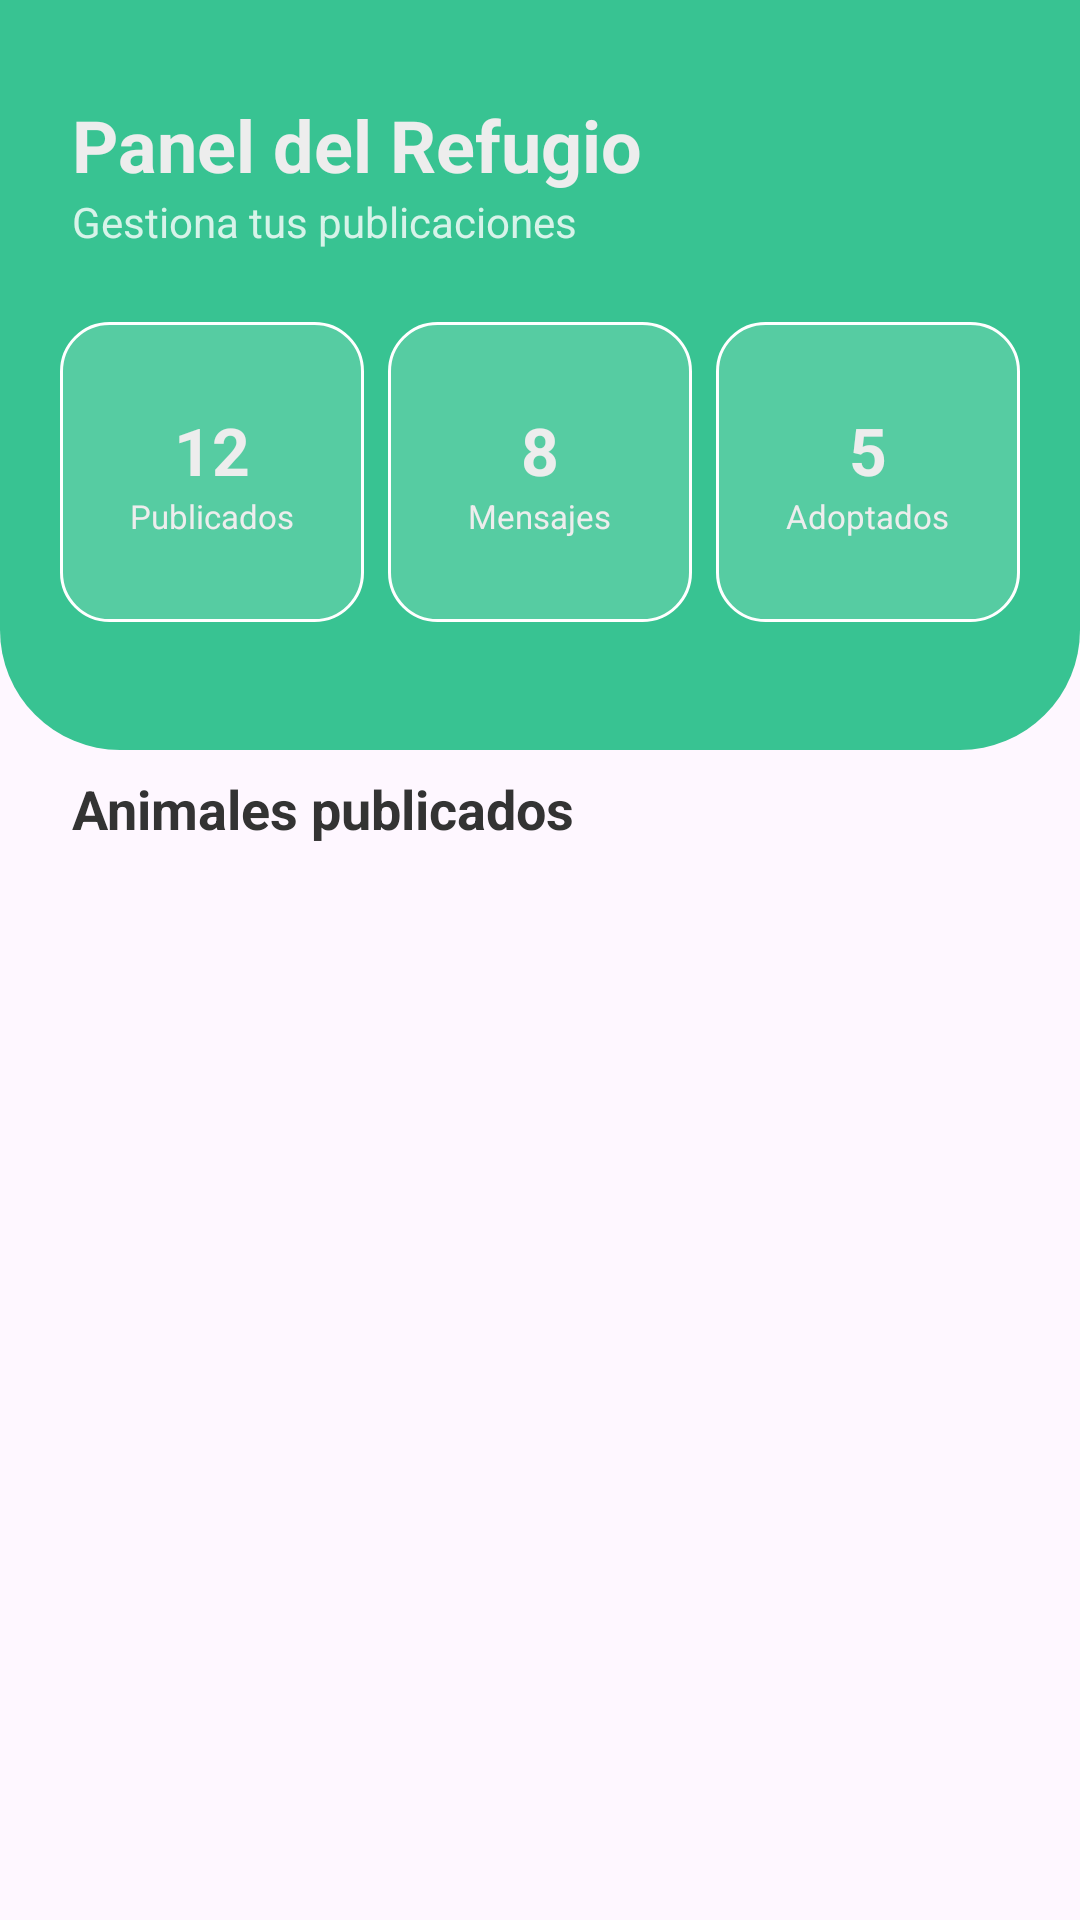

Layout XML and referenced resources for this Android screen:
<!-- AndroidManifest.xml: application theme Theme.AppAdopcionMascotas -->
<!-- res/layout/ly_fragment_dashboard.xml -->
<?xml version="1.0" encoding="utf-8"?>
<ScrollView xmlns:android="http://schemas.android.com/apk/res/android"
    xmlns:tools="http://schemas.android.com/tools"
    xmlns:app="http://schemas.android.com/apk/res-auto"
    android:layout_width="match_parent"
    android:layout_height="match_parent"
    tools:context=".fragments.DashboardFragment">

    
        <androidx.constraintlayout.widget.ConstraintLayout
            android:layout_width="match_parent"
            android:layout_height="wrap_content"
            >

    <View
        android:id="@+id/headerBackground"
        android:layout_width="match_parent"
        android:layout_height="250dp"
        android:background="@drawable/bg_dashboard_header"
        app:layout_constraintTop_toTopOf="parent" />

    <TextView
        android:id="@+id/tvTitulo"
        android:layout_width="wrap_content"
        android:layout_height="wrap_content"
        android:text="Panel del Refugio"
        android:textColor="@color/white"
        android:textSize="24sp"
        android:textStyle="bold"
        android:layout_marginTop="32dp"
        android:layout_marginStart="24dp"
        app:layout_constraintStart_toStartOf="parent"
        app:layout_constraintTop_toTopOf="parent" />

    <TextView
        android:id="@+id/tvSubtitulo"
        android:layout_width="wrap_content"
        android:layout_height="wrap_content"
        android:text="Gestiona tus publicaciones"
        android:textColor="#CCFFFFFF"
        android:layout_marginStart="24dp"
        app:layout_constraintStart_toStartOf="parent"
        app:layout_constraintTop_toBottomOf="@id/tvTitulo" />

    <LinearLayout
        android:id="@+id/layoutCards"
        android:layout_width="match_parent"
        android:layout_height="wrap_content"
        android:orientation="horizontal"
        android:paddingHorizontal="16dp"
        android:weightSum="3"
        android:layout_marginTop="20dp"
        app:layout_constraintTop_toBottomOf="@id/tvSubtitulo">

        <FrameLayout
            android:layout_width="0dp"
            android:layout_height="100dp"
            android:layout_weight="1"
            android:layout_margin="4dp"
            android:background="@drawable/bg_dashboard_card">
            <LinearLayout
                android:layout_width="match_parent"
                android:layout_height="match_parent"
                android:gravity="center"
                android:orientation="vertical">
                <TextView android:id="@+id/txtcountPublicados"
                    android:layout_width="wrap_content" android:layout_height="wrap_content"
                    android:text="12" android:textColor="@color/white" android:textSize="22sp" android:textStyle="bold"/>
                <TextView android:layout_width="wrap_content" android:layout_height="wrap_content"
                    android:text="Publicados" android:textColor="@color/white" android:textSize="11sp"/>
            </LinearLayout>
        </FrameLayout>

        <FrameLayout
            android:layout_width="0dp"
            android:layout_height="100dp"
            android:layout_weight="1"
            android:layout_margin="4dp"
            android:background="@drawable/bg_dashboard_card">
            <LinearLayout
                android:layout_width="match_parent"
                android:layout_height="match_parent"
                android:gravity="center"
                android:orientation="vertical">
                <TextView android:id="@+id/txtcountMensajes" android:layout_width="wrap_content" android:layout_height="wrap_content"
                    android:text="8" android:textColor="@color/white" android:textSize="22sp" android:textStyle="bold"/>
                <TextView android:layout_width="wrap_content" android:layout_height="wrap_content"
                    android:text="Mensajes" android:textColor="@color/white" android:textSize="11sp"/>
            </LinearLayout>
        </FrameLayout>

        <FrameLayout
            android:layout_width="0dp"
            android:layout_height="100dp"
            android:layout_weight="1"
            android:layout_margin="4dp"
            android:background="@drawable/bg_dashboard_card">
            <LinearLayout
                android:layout_width="match_parent"
                android:layout_height="match_parent"
                android:gravity="center"
                android:orientation="vertical">
                <TextView android:id="@+id/txtcountAdoptados" android:layout_width="wrap_content" android:layout_height="wrap_content"
                    android:text="5" android:textColor="@color/white" android:textSize="22sp" android:textStyle="bold"/>
                <TextView android:layout_width="wrap_content" android:layout_height="wrap_content"
                    android:text="Adoptados" android:textColor="@color/white" android:textSize="11sp"/>
            </LinearLayout>
        </FrameLayout>
    </LinearLayout>

            <TextView
                android:id="@+id/tvListaLabel"
                android:layout_width="wrap_content"
                android:layout_height="wrap_content"
                android:text="Animales publicados"
                android:textColor="#333333"
                android:textSize="18sp"
                android:textStyle="bold"
                android:layout_marginTop="46dp"
                android:layout_marginStart="24dp"
                app:layout_constraintStart_toStartOf="parent"
                app:layout_constraintTop_toBottomOf="@id/layoutCards"
                />

            <com.google.android.material.card.MaterialCardView
                android:layout_width="wrap_content"
                android:layout_height="wrap_content"
                app:cardBackgroundColor="@color/tag_color"
                android:layout_marginEnd="30dp"
                app:cardCornerRadius="10dp"
                android:forceDarkAllowed="false"
                app:layout_constraintBottom_toBottomOf="@id/tvListaLabel"
                app:layout_constraintEnd_toEndOf="parent"
                app:layout_constraintTop_toTopOf="@id/tvListaLabel">

            </com.google.android.material.card.MaterialCardView>


            <androidx.recyclerview.widget.RecyclerView
                android:id="@+id/rvAnimales"
                android:layout_width="match_parent"
                android:layout_height="wrap_content"
                android:layout_marginTop="16dp"
                android:paddingHorizontal="8dp"
                android:clipToPadding="false"
                android:nestedScrollingEnabled="false"
                app:layout_constraintTop_toBottomOf="@id/tvListaLabel"
                app:layout_constraintBottom_toBottomOf="parent"
                tools:context=".fragments.DashboardFragment" />
        </androidx.constraintlayout.widget.ConstraintLayout>


</ScrollView>
<!-- resources referenced by this layout -->
<resources>
  <color name="tag_color">#6b9ce5</color>
  <color name="white">#EDEDED</color>
  <!-- drawable bg_dashboard_card (drawable) -->
  <?xml version="1.0" encoding="utf-8"?>
  <shape xmlns:android="http://schemas.android.com/apk/res/android">
      <solid android:color="#26FFFFFF"/>
      <stroke android:width="1dp" android:color="#FFF"/>
      <corners android:radius="16dp"/>
  </shape>
  <!-- drawable bg_dashboard_header (drawable) -->
  <?xml version="1.0" encoding="utf-8"?>
  <shape xmlns:android="http://schemas.android.com/apk/res/android">
      <solid android:color="@color/primary_color"/>
      <corners android:bottomLeftRadius="40dp" android:bottomRightRadius="40dp" />
  </shape>
  <style name="Theme.AppAdopcionMascotas" parent="Base.Theme.AppAdopcionMascotas" />
  <color name="primary_color">#38c392</color>
  <style name="Base.Theme.AppAdopcionMascotas" parent="Theme.Material3.DayNight.NoActionBar">
          
          
          <item name="colorPrimary">@color/primary_color</item>
          <item name="colorSecondary">@color/tag_color</item>
          <item name="colorAccent">@color/degraded_color</item>
          <item name="colorControlNormal">@color/white</item>
          <item name="color">@color/orange_adopted</item>
          <item name="colorContainer">@color/gray_ligth</item>
          <item name="colorControlHighlight">@color/gray</item>
          <item name="android:windowSoftInputMode">adjustResize</item>
      </style>
  <color name="degraded_color">#C8E6C9</color>
  <color name="orange_adopted">#F59E0B</color>
  <color name="gray_ligth">#F1F3F5</color>
  <color name="gray">#acabb2</color>
</resources>
